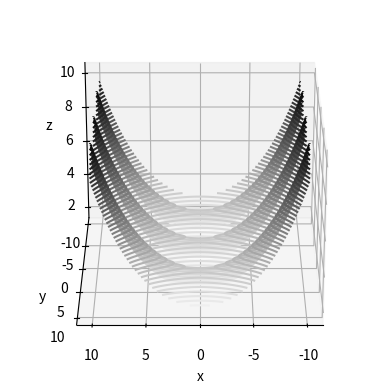

Reproduce this figure in Python.
from mpl_toolkits import mplot3d
import numpy as np
import matplotlib.pyplot as plt
import matplotlib.animation as animation
from numpy import sin, cosh, e

a = 5


def f(x, y):
    return (a/2)*cosh(x/a)+sin(y)


x = np.linspace(-10, 10, 1000)
y = np.linspace(-10, 10, 1000)

X, Y = np.meshgrid(x, y)
Z = f(X, Y)

fig = plt.figure()

ax = plt.axes(projection='3d')
ax.contour3D(X, Y, Z, 50, cmap='binary')

ax.set_xlabel('x')
ax.set_ylabel('y')
ax.set_zlabel('z')

# intiates the viewbox 60 degrees up and 35 rotated
ax.view_init(25, 90)

plt.show()












